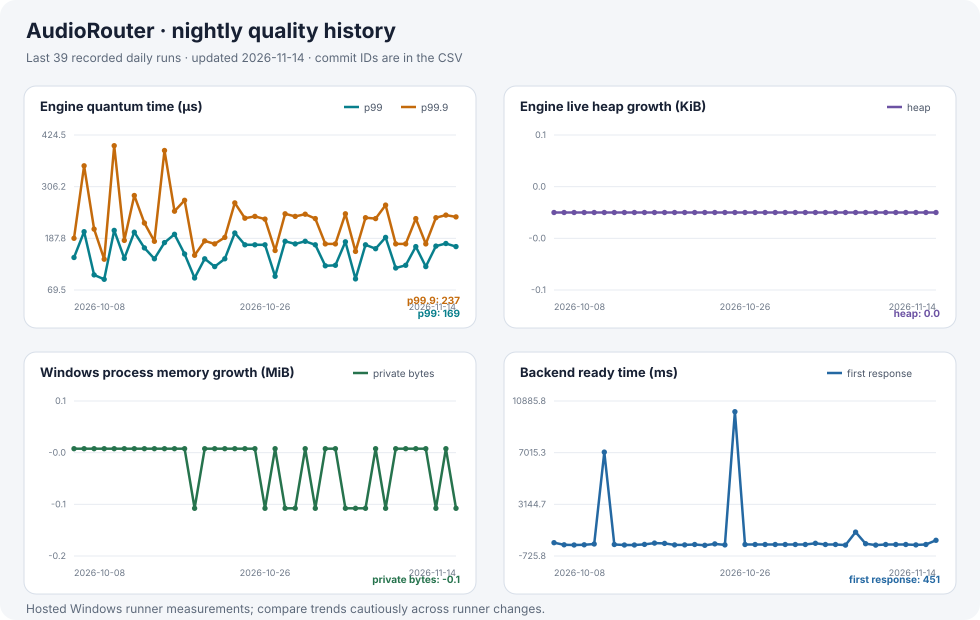

The file beside this chart, header and first rows:
date, commit, rust_lines, shell_lines, ui_lines, soak_p99_us, soak_p999_us, soak_heap_growth_kib, soak_private_growth_mib, backend_ready_ms
2026-10-08, 0683ed69, 77.9, 61.7, , 144, 188, 0.0, 0.0, 271
2026-10-09, 22046b39, 77.9, 61.7, , 203, 354, 0.0, 0.0, 113
2026-10-10, 55c6fbaf, 77.9, 61.7, , 104, 209, 0.0, 0.0, 97
2026-10-11, 818fa276, 78.0, 61.7, , 94, 140, 0.0, 0.0, 113
2026-10-12, 2788caa3, 78.1, 58.2, , 206, 400, 0.0, 0.0, 171
2026-10-13, 6c5dec10, 78.1, 56.1, , 142, 183, 0.0, 0.0, 7057
2026-10-14, 96fa215f, 78.1, 56.1, , 202, 286, 0.0, 0.0, 133
2026-10-15, 87545f1b, 78.1, 56.1, , 166, 223, 0.0, 0.0, 98
2026-10-16, 05b00352, 78.1, 56.8, 68.4, 141, 181, 0.0, 0.0, 97
2026-10-16, 70399b53, 78.1, 56.8, , 178, 389, 0.0, 0.0, 144
2026-10-17, 41a620db, 78.0, 56.9, 68.4, 197, 250, 0.0, 0.0, 238
2026-10-18, 9f7134a8, 78.0, 56.8, 68.4, 152, 275, 0.0, 0.0, 218
2026-10-19, db7a784e, 78.4, 56.8, 68.5, 97, 149, 0.0, -0.1, 109
2026-10-20, fc6df9ab, 78.4, 56.8, 68.5, 141, 182, 0.0, 0.0, 103
2026-10-21, b4bbbef5, 78.3, 56.8, 68.5, 123, 175, 0.0, 0.0, 138
2026-10-22, 8207b54d, 78.3, 56.8, 68.4, 141, 190, 0.0, 0.0, 75
2026-10-23, 69ea5992, 78.5, 56.1, 69.0, 200, 269, 0.0, 0.0, 177
2026-10-24, 7671fc56, , 56.5, 69.0, 173, 234, 0.0, 0.0, 108
2026-10-25, 11737991, 78.7, 56.7, 70.8, 173, 238, 0.0, 0.0, 10085
2026-10-26, 7b1364dc, 78.7, 56.7, 70.8, 173, 232, 0.0, -0.1, 138
2026-10-27, 5c640140, 78.7, 57.1, 70.8, 101, 160, 0.0, 0.0, 136
2026-10-28, 358e03e3, 78.7, 57.1, 70.8, 181, 244, 0.0, -0.1, 139
2026-10-29, 0abbf57f, 78.7, 57.1, 70.9, 175, 238, 0.0, -0.1, 138
2026-10-30, b044ec7a, 78.6, 57.1, 69.8, 181, 243, 0.0, 0.0, 138
2026-10-31, c2e95404, 78.6, 57.1, 69.8, 173, 233, 0.0, -0.1, 133
2026-11-01, 068b395a, 79.3, 57.2, 71.2, 125, 175, 0.0, 0.0, 136
2026-11-02, c888fbe0, 79.3, 57.1, 71.2, 126, 175, 0.0, 0.0, 229
2026-11-03, a8051e86, 79.6, 57.3, 72.1, 180, 244, 0.0, -0.1, 136
2026-11-04, 9c83649f, 79.8, 57.3, 72.2, 95, 158, 0.0, -0.1, 139
2026-11-05, 0a5d7677, 79.8, 57.3, 72.2, 173, 235, 0.0, -0.1, 89
2026-11-06, 0a5d7677, 79.8, 57.3, 72.1, 164, 233, 0.0, 0.0, 1065
2026-11-07, 04c8a6dd, 79.9, 57.9, 72.5, 190, 264, 0.0, -0.1, 193
2026-11-08, fa54530a, 79.9, 58.0, , 120, 175, 0.0, 0.0, 94
2026-11-09, b7e3c3f4, , 57.7, 72.1, 126, 175, 0.0, 0.0, 138
2026-11-10, fc0080fe, 79.9, 57.8, 72.1, 169, 233, 0.0, 0.0, 138
2026-11-11, 4078a9ad, 80.1, 59.0, 72.2, 123, 175, 0.0, 0.0, 134
2026-11-12, 9c1868c1, 80.1, 59.0, 72.2, 170, 235, 0.0, -0.1, 105
2026-11-13, 7d70d502, 80.4, 59.3, 73.0, 176, 241, 0.0, 0.0, 136
2026-11-14, 8a4cf6ae, 80.5, 59.1, 73.2, 169, 237, 0.0, -0.1, 451
